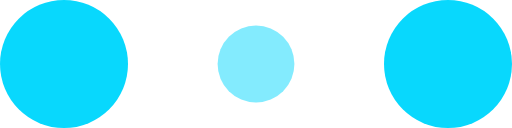
t = 0.00 s
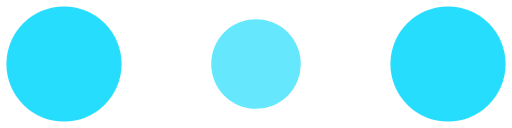
t = 0.10 s
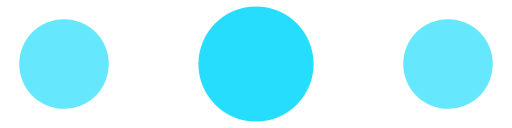
t = 0.30 s
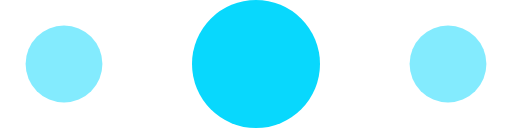
t = 0.40 s
t = 0.50 s: frame unchanged from t = 0.30 s, image omitted
t = 0.70 s: frame unchanged from t = 0.10 s, image omitted

The animated SVG that drew these frames (rendered in a browser with its animation timeline set to each time). Animation: 6 SMIL elements (animate=6); one cycle of 0.80 s, repeats indefinitely.

<!-- By Sam Herbert (@sherb), for everyone. More @ http://goo.gl/7AJzbL -->
<svg width="120" height="30" viewBox="0 0 120 30" xmlns="http://www.w3.org/2000/svg" fill="#08d8fd">
    <circle cx="15" cy="15" r="15">
        <animate attributeName="r" from="15" to="15"
                 begin="0s" dur="0.8s"
                 values="15;9;15" calcMode="linear"
                 repeatCount="indefinite" />
        <animate attributeName="fill-opacity" from="1" to="1"
                 begin="0s" dur="0.8s"
                 values="1;.5;1" calcMode="linear"
                 repeatCount="indefinite" />
    </circle>
    <circle cx="60" cy="15" r="9" fill-opacity="0.3">
        <animate attributeName="r" from="9" to="9"
                 begin="0s" dur="0.8s"
                 values="9;15;9" calcMode="linear"
                 repeatCount="indefinite" />
        <animate attributeName="fill-opacity" from="0.5" to="0.5"
                 begin="0s" dur="0.8s"
                 values=".5;1;.5" calcMode="linear"
                 repeatCount="indefinite" />
    </circle>
    <circle cx="105" cy="15" r="15">
        <animate attributeName="r" from="15" to="15"
                 begin="0s" dur="0.8s"
                 values="15;9;15" calcMode="linear"
                 repeatCount="indefinite" />
        <animate attributeName="fill-opacity" from="1" to="1"
                 begin="0s" dur="0.8s"
                 values="1;.5;1" calcMode="linear"
                 repeatCount="indefinite" />
    </circle>
</svg>
